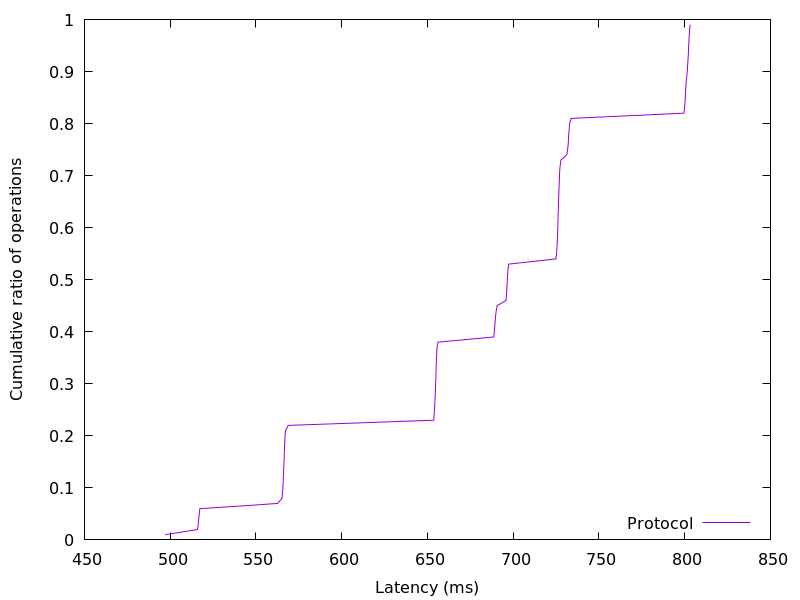

Values plotted in this chart, from the file beside it:
497.048576, 0.01
515.9, 0.02
516.4, 0.03
516.6, 0.04
517, 0.05
517.2, 0.06
562.6, 0.07
565.2, 0.08
565.5, 0.09
565.7, 0.1
565.8, 0.11
566, 0.12
566.1, 0.13
566.2, 0.14
566.4, 0.15
566.5, 0.16
566.6, 0.17
566.7, 0.18
566.8, 0.19
567, 0.2
567.3, 0.21
568.8, 0.22
653.6, 0.23
653.9, 0.24
654.1, 0.25
654.3, 0.26
654.4, 0.27
654.5, 0.28
654.7, 0.29
654.8, 0.3
654.9, 0.31
655, 0.32
655.1, 0.33
655.2, 0.34
655.3, 0.35
655.4, 0.36
655.6, 0.37
656.2, 0.38
688.7, 0.39
689, 0.4
689.3, 0.41
689.5, 0.42
689.7, 0.43
690.1, 0.44
690.6, 0.45
695.8, 0.46
696, 0.47
696.2, 0.48
696.4, 0.49
696.6, 0.5
696.7, 0.51
697, 0.52
697.4, 0.53
724.9, 0.54
725.3, 0.55
725.5, 0.56
725.6, 0.57
725.8, 0.58
725.9, 0.59
726, 0.6
726.1, 0.61
... 38 more rows
